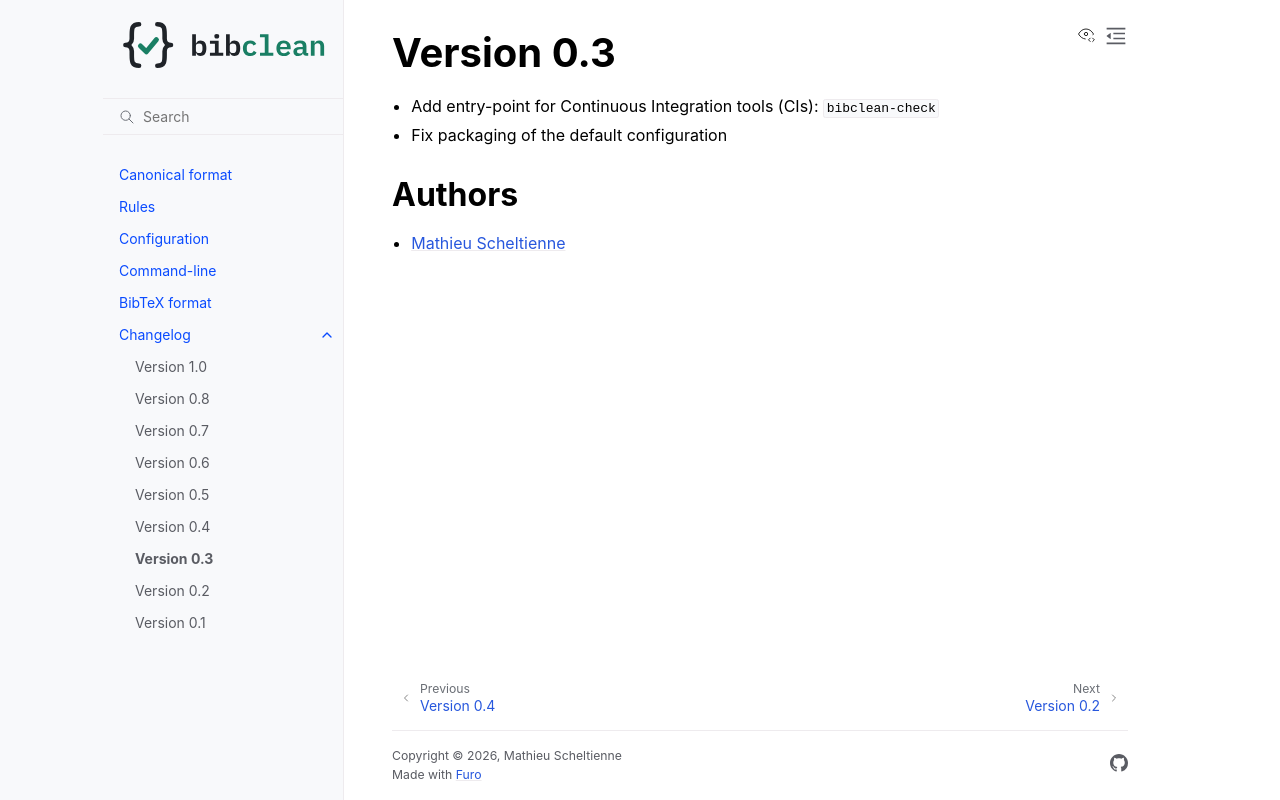

repository: mscheltienne/bibclean · page: dev/changes/0.3.html · generator: sphinx

.. NOTE: we use cross-references to highlight new functions and classes.
   Please follow the examples below, so the changelog page will have a link to
   the function/class documentation.

.. NOTE: there are 3 separate sections for changes, based on type:
   - "Enhancements" for new features
   - "Bugs" for bug fixes
   - "API changes" for backward-incompatible changes

.. NOTE: You can use the :pr:`xx` and :issue:`xx` role to x-ref to a GitHub PR
   or issue from this project.

.. include:: ./authors.inc

Version 0.3
===========

- Add entry-point for Continuous Integration tools (CIs): ``bibclean-check``
- Fix packaging of the default configuration

Authors
-------

* `Mathieu Scheltienne`_
